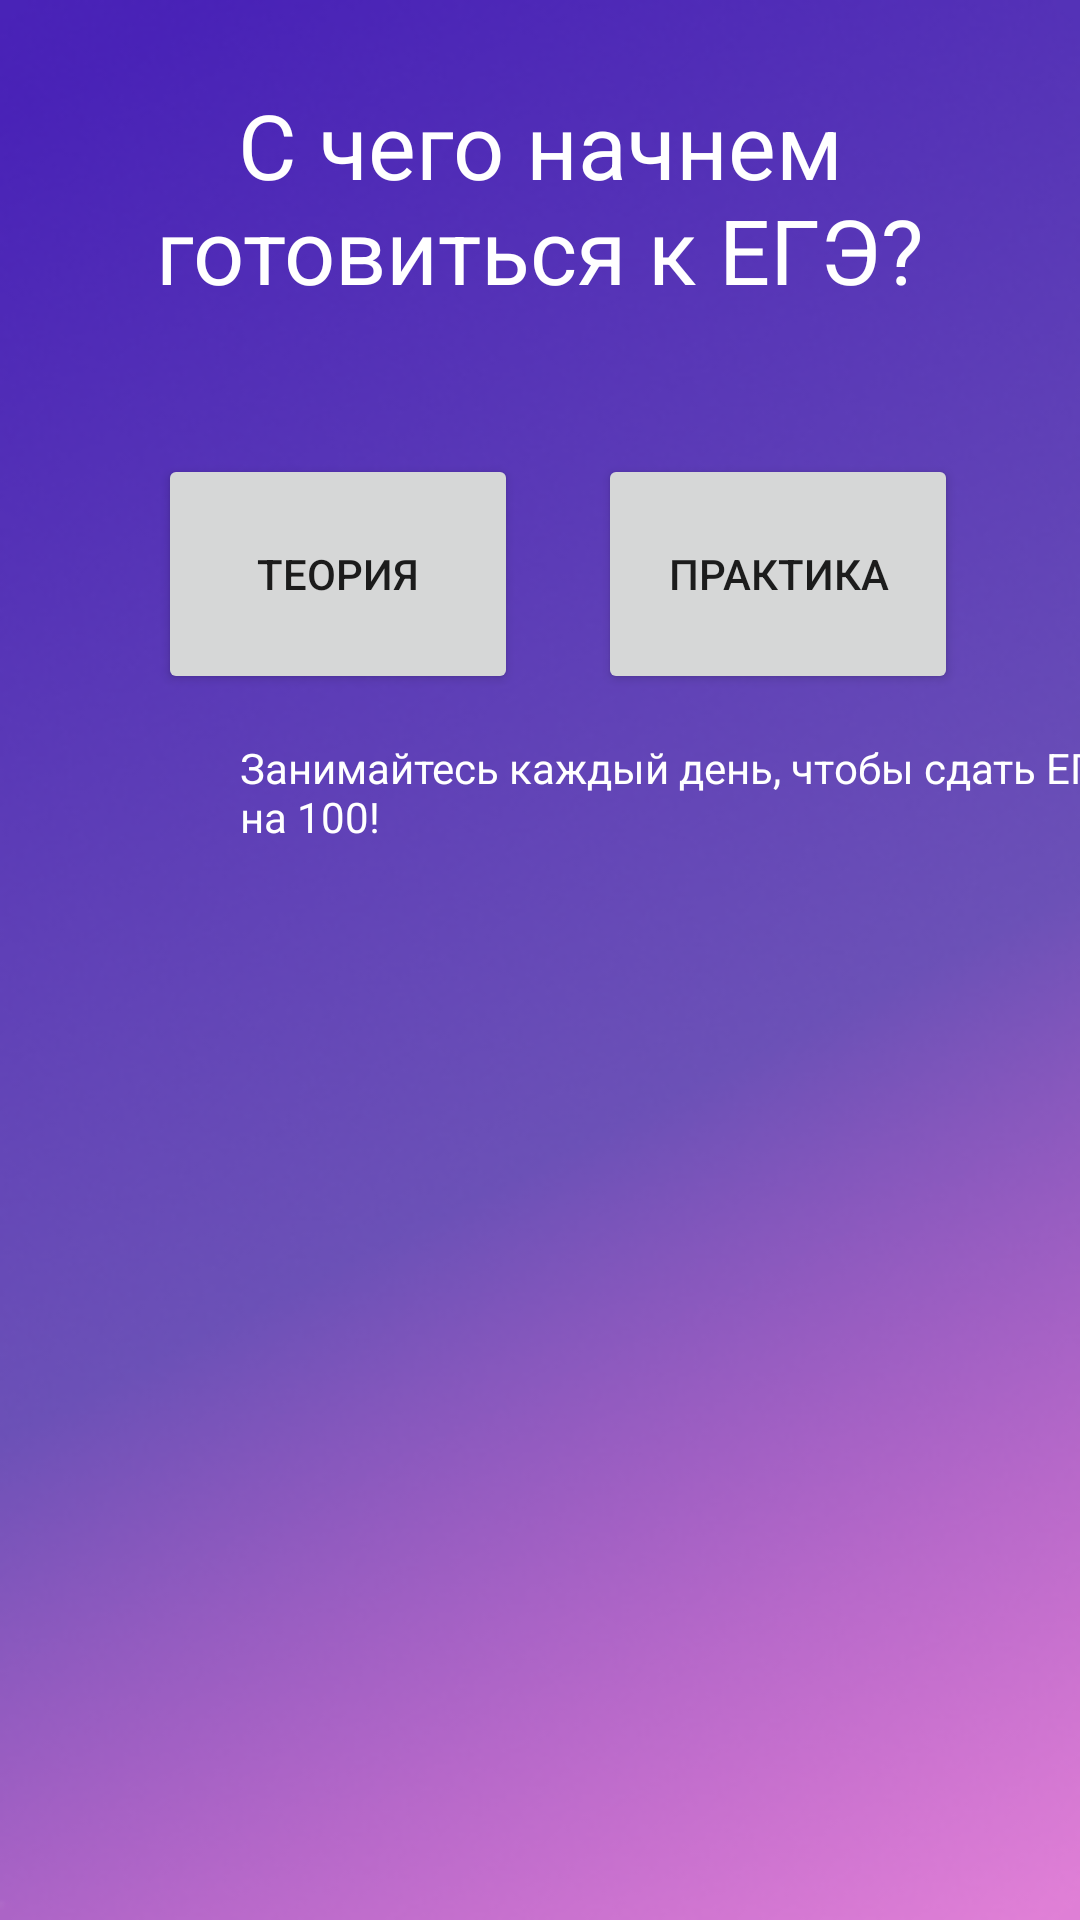

Reconstruct the res/layout file that produces this screen, plus the resources it refers to.
<!-- AndroidManifest.xml: application theme Theme.MyEgeHelper100ball -->
<!-- res/layout/fragment_home.xml -->
<?xml version="1.0" encoding="utf-8"?>
<androidx.constraintlayout.widget.ConstraintLayout xmlns:android="http://schemas.android.com/apk/res/android"
    xmlns:app="http://schemas.android.com/apk/res-auto"
    xmlns:tools="http://schemas.android.com/tools"
    android:layout_width="match_parent"
    android:layout_height="match_parent"
    android:background="@drawable/backgroud"
    tools:context=".ui.home.HomeFragment">


    <Button
        android:id="@+id/buttonNavPractik"
        android:layout_width="120sp"
        android:layout_height="80sp"
        android:layout_marginTop="48dp"
        android:text="Практика"
        app:layout_constraintEnd_toEndOf="parent"
        app:layout_constraintHorizontal_bias="0.831"
        app:layout_constraintStart_toStartOf="parent"
        app:layout_constraintTop_toBottomOf="@+id/textView12" />

    <ImageView
        android:id="@+id/imageView8"
        android:layout_width="wrap_content"
        android:layout_height="400dp"
        android:src="@drawable/teoria_1"
        app:layout_constraintBottom_toBottomOf="parent"
        app:layout_constraintEnd_toEndOf="parent"
        app:layout_constraintStart_toStartOf="parent" />

    <Button
        android:id="@+id/buttonNavTeoria"
        android:layout_width="120sp"
        android:layout_height="80sp"
        android:layout_marginTop="48dp"
        android:text="Теория"
        app:layout_constraintEnd_toEndOf="parent"
        app:layout_constraintHorizontal_bias="0.219"
        app:layout_constraintStart_toStartOf="parent"
        app:layout_constraintTop_toBottomOf="@+id/textView12" />

    <TextView
        android:id="@+id/textView7"
        android:layout_width="310sp"
        android:layout_height="47sp"
        android:layout_marginTop="15sp"
        android:gravity="left"
        android:text="Занимайтесь каждый день, чтобы сдать ЕГЭ на 100!"
        android:textColor="@color/white"
        android:textSize="14sp"
        app:layout_constraintStart_toEndOf="@+id/imageView10"
        app:layout_constraintTop_toBottomOf="@+id/buttonNavTeoria" />

    <TextView
        android:id="@+id/textView12"
        android:layout_width="wrap_content"
        android:layout_height="wrap_content"
        android:layout_marginTop="28sp"
        android:text="С чего начнем готовиться к ЕГЭ?"
        android:textColor="@color/white"
        android:textSize="30sp"
        android:textAlignment="center"
        android:gravity="center"
        app:layout_constraintEnd_toEndOf="parent"
        app:layout_constraintStart_toStartOf="parent"
        app:layout_constraintTop_toTopOf="parent" />

    <ImageView
        android:id="@+id/imageView10"
        android:layout_width="80dp"
        android:layout_height="80dp"
        android:src="@drawable/teoria_1"
        app:layout_constraintStart_toStartOf="parent"
        app:layout_constraintTop_toBottomOf="@+id/buttonNavTeoria" />

</androidx.constraintlayout.widget.ConstraintLayout>
<!-- resources referenced by this layout -->
<resources>
  <!-- drawable backgroud: png bitmap (drawable, 118102 bytes) -->
  <style name="Theme.MyEgeHelper100ball" parent="Theme.MaterialComponents.DayNight.DarkActionBar">
          
          <item name="colorPrimary">@color/purple_500</item>
          <item name="colorPrimaryVariant">@color/purple_700</item>
          <item name="colorOnPrimary">@color/white</item>
          
          <item name="colorSecondary">@color/teal_200</item>
          <item name="colorSecondaryVariant">@color/teal_700</item>
          <item name="colorOnSecondary">@color/black</item>
          
          <item name="android:statusBarColor" tools:targetApi="l">?attr/colorPrimaryVariant</item>
          
      </style>
  <!-- not gathered from this repository: default colours our renderer supplied (Android Studio template values) -->
  <color name="purple_500">#FF6200EE</color>
  <color name="purple_700">#FF3700B3</color>
  <color name="teal_200">#FF03DAC5</color>
  <color name="teal_700">#FF018786</color>
  <color name="black">#FF000000</color>
  <color name="white">#FFFFFFFF</color>
</resources>
